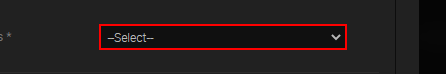
Workflow: QCStatus_Type_QCpopup

Step 1: type "Pass" into the drop-down 'Status' (chrome.exe)

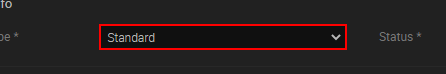
Step 2: type [type_from_excel]
